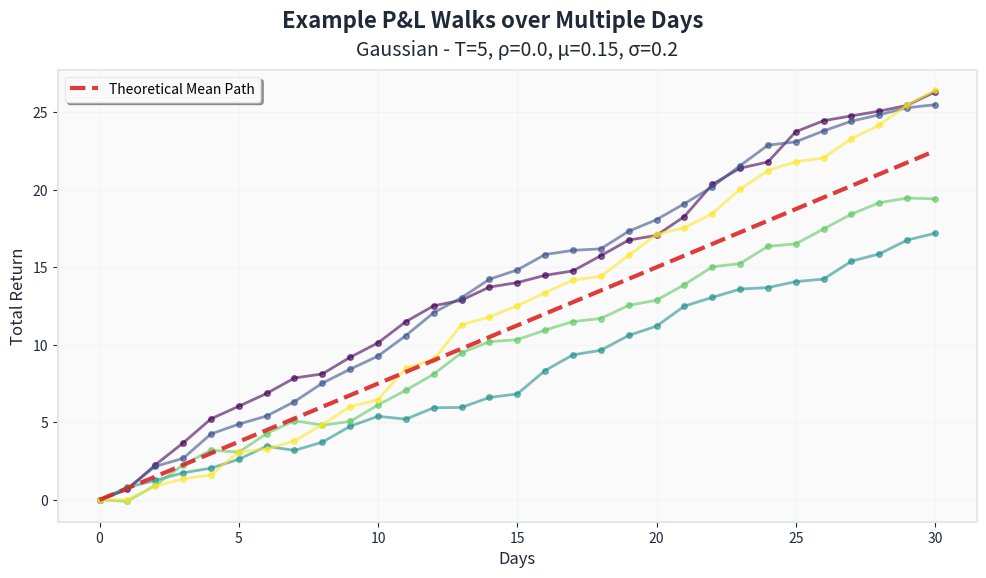

Write Python code to recreate this figure.
import os
import numpy as np
import matplotlib.pyplot as plt
from scipy.stats import skewnorm

# ============================================================================
# MATPLOTLIB CONFIGURATION
# ============================================================================

plt.rcParams['figure.dpi'] = 150
plt.rcParams['savefig.dpi'] = 300
plt.rcParams['font.size'] = 11
plt.rcParams['axes.labelsize'] = 12
plt.rcParams['axes.titlesize'] = 14
plt.rcParams['xtick.labelsize'] = 10
plt.rcParams['ytick.labelsize'] = 10
plt.rcParams['legend.fontsize'] = 10
plt.rcParams['figure.titlesize'] = 16
plt.rcParams['mathtext.fontset'] = 'stix'

# Professional color palette
COLOR_PRIMARY = '#1e3a8a'      # Deep blue
COLOR_SECONDARY = '#3b82f6'    # Bright blue
COLOR_ACCENT = '#f59e0b'       # Amber accent
COLOR_DANGER = '#dc2626'       # Red for theoretical line
COLOR_GRID = '#e5e7eb'         # Light gray grid
COLOR_TEXT = '#1f2937'         # Dark gray text
COLOR_BOUND_UPPER = '#6366f1'  # Indigo for upper bound
COLOR_BOUND_LOWER = '#8b5cf6'  # Purple for lower bound
COLOR_DIST = '#3b82f6'         # Distribution color

# ============================================================================
# SIMULATION PARAMETERS
# ============================================================================

# Market parameters
mu = 0.15                      # Mean daily return (15%)
sigma = 0.20                   # Daily volatility (20%)

# Multi-day and distribution settings
T = 5                          # Number of days for multi-day VaR
dist = "gaussian"              # Distribution: "gaussian", "student-t", "skewnorm"
df = 3                         # Degrees of freedom for Student-t
skew_alpha = 7.0               # Skew parameter for skew-normal
rho = 0.0                      # AR(1) correlation coefficient


SAMPLE_COUNT = 5
SAMPLE_DAYS = 30
OUTPUT = "output/walk_days.png"
TRUE_MEAN_SAMPLES = 10**5

# ============================================================================
# SAMPLE POINT
# ============================================================================

def sample_return(
    mu: float,
    sigma: float,
    T: int = 1,
    dist: str = "gaussian",
    df: int = 5,
    skew_alpha: float = 0.0,
    rho: float = 0.0
) -> float:
    """
    Draw a single T-day return from the specified distribution and process.

    Returns:
        Single scalar total return
    """

    # Generate daily returns
    if dist == "gaussian":
        daily_returns = np.random.normal(mu, sigma, size=T)
    elif dist == "student-t":
        daily_returns = mu + sigma * np.random.standard_t(df, size=T)
    elif dist == "skewnorm":
        daily_returns = mu + sigma * skewnorm.rvs(skew_alpha, size=T)
    else:
        raise ValueError(f"Unsupported distribution: {dist}")

    # Apply AR(1) correlation if requested
    if rho != 0.0 and T > 1:
        correlated = np.zeros_like(daily_returns)
        correlated[0] = daily_returns[0]
        for t in range(1, T):
            innovation = (daily_returns[t] - mu) * np.sqrt(1 - rho**2)
            correlated[t] = mu + rho * (correlated[t-1] - mu) + innovation
        daily_returns = correlated

    # Aggregate multi-day return
    return float(np.sum(daily_returns))


# ============================================================================
# SAMPLE ENGINE
# ============================================================================

sample_paths = []
for s in range(SAMPLE_COUNT):
    path = [0.0]
    for d in range(SAMPLE_DAYS):
        pt = sample_return(mu, sigma, T, dist, df, skew_alpha, rho)
        previous_pt = path[-1]
        pt += previous_pt
        path.append(pt)
    sample_paths.append(path)

days = [d for d in range(SAMPLE_DAYS + 1)]

raw_datas = [sample_return(mu, sigma, T, dist, df, skew_alpha, rho) for _ in range(TRUE_MEAN_SAMPLES)]
true_mean = sum(raw_datas) / len(raw_datas)
path_mean = [true_mean * d for d in range(SAMPLE_DAYS + 1)]

# ============================================================================
# VISUALIZATION HELPERS
# ============================================================================

def style_axes(fig, ax, title, subtitle, xlabel, ylabel):
    """Apply consistent professional styling to axes."""
    fig.suptitle(title, fontweight='700', color=COLOR_TEXT, y=.96)
    ax.set_facecolor('#fafafa')
    ax.set_title(subtitle, fontweight='300', color=COLOR_TEXT, pad=10)
    ax.set_xlabel(xlabel, fontweight='500', color=COLOR_TEXT)
    ax.set_ylabel(ylabel, fontweight='500', color=COLOR_TEXT)
    ax.grid(True, which='major', linestyle='-', alpha=0.3, color=COLOR_GRID)
    ax.grid(True, which='minor', linestyle=':', alpha=0.15, color=COLOR_GRID)
    ax.tick_params(colors=COLOR_TEXT)
    for spine in ax.spines.values():
        spine.set_edgecolor(COLOR_GRID)
        spine.set_linewidth(1.5)


def create_legend(ax, **kwargs):
    """Create styled legend with consistent formatting."""
    legend = ax.legend(frameon=True, fancybox=True, shadow=True,
                      framealpha=0.95, edgecolor=COLOR_GRID, **kwargs)
    legend.get_frame().set_facecolor('white')
    return legend


def get_distribution_name(mu, sigma, dist, T, rho, df, skew_alpha):
    """Get formatted distribution name for labels."""
    if dist == "gaussian":
        return f"Gaussian - T={T}, ρ={rho}, μ={mu}, σ={sigma}"
    elif dist == "student-t":
        return f"Student-t - T={T}, ρ={rho}, μ={mu}, σ={sigma}, df={df}"
    elif dist == "skewnorm":
        return f"Skew-Normal - T={T}, ρ={rho}, μ={mu}, σ={sigma}, α={skew_alpha}"
    return dist

# ============================================================================
# PLOT
# ============================================================================

# Make output directory if it doesn't exist
os.makedirs(os.path.dirname(OUTPUT), exist_ok=True)

print("\nGenerating plot...")

fig1, ax1 = plt.subplots(figsize=(10, 6))
fig1.patch.set_facecolor('white')


colors = plt.cm.viridis(np.linspace(0, 1, SAMPLE_COUNT))
for path, color in zip(sample_paths, colors):
    ax1.plot(
        days, path,
        marker='o', markersize=4, linewidth=2,
        color=color, alpha=0.6,
        zorder=3
    )
ax1.plot(
    days, path_mean,
    linestyle='--', linewidth=3,
    color=COLOR_DANGER, alpha=0.9,
    label='Theoretical Mean Path', zorder=4
)

style_axes(
    fig1,
    ax1,
    f'Example P&L Walks over Multiple Days',
    get_distribution_name(mu, sigma, dist, T, rho, df, skew_alpha),
    'Days',
    'Total Return'
)
create_legend(ax1, loc='best')

plt.tight_layout()
plt.savefig(OUTPUT, bbox_inches='tight', facecolor='white', edgecolor='none')
print(f"✓ Saved: {OUTPUT}")
plt.close()
